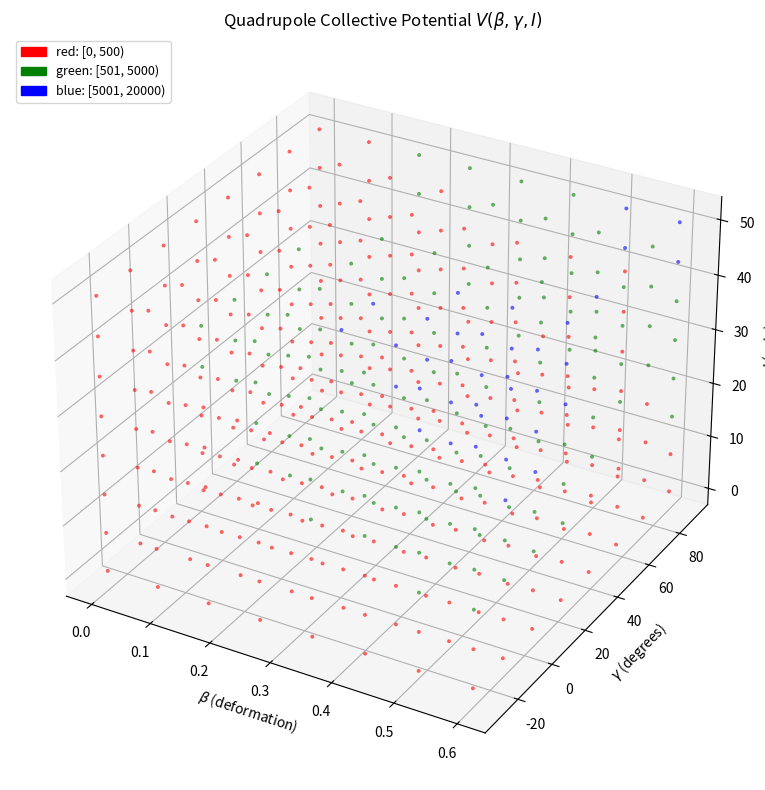

Write Python code to recreate this figure.
import matplotlib.pyplot as plt
import matplotlib.patches as mpatches
import numpy as np


def quadrupole_collective_potential(beta, gamma, spin):
    gamma = gamma * np.pi / 180  # radians
    c_beta, c_gamma, moi0 = 1, 1.5, 20.0
    beta_0 = 0.1
    def moi(_b, _g): return moi0 * np.power(_b, 2) * (1.0 + np.cos(3 * _g))
    t1 = 0.5 * c_beta * np.power(beta - beta_0, 2)
    t2 = 0.5 * c_gamma * np.power(gamma, 2)
    t3 = 0.5 * moi(beta, gamma) * spin * (spin + 1)
    return t1 + t2 + t3


def assign_colors(f_values, color_mapping):
    """
    Assign a color to each value in f_values based on the color_mapping dictionary.

    color_mapping format: {"color_name": (lower_bound, upper_bound), ...}

    For values outside all intervals, the nearest interval boundary is used
    (i.e., the lowest interval catches everything below it, 
     the highest interval catches everything above it).
    """
    # Sort intervals by their lower bound to determine ordering
    sorted_entries = sorted(color_mapping.items(), key=lambda item: item[1][0])

    colors = []
    for val in f_values:
        assigned = None
        for color, (low, high) in sorted_entries:
            if low <= val < high:
                assigned = color
                break

        if assigned is None:
            # Clamp to nearest interval
            if val < sorted_entries[0][1][0]:
                # Below the lowest interval -> use the lowest interval's color
                assigned = sorted_entries[0][0]
            else:
                # Above the highest interval -> use the highest interval's color
                assigned = sorted_entries[-1][0]

        colors.append(assigned)

    return colors


def main():
    # ----------------------------------------------------------------
    # Color mapping: each key is a color, each value is an (low, high)
    # interval for the function value F(beta, gamma, spin).
    #
    # PLACEHOLDER intervals: run the script once to see the printed
    # min/max of F, then adjust these intervals to meaningful ranges.
    # ----------------------------------------------------------------
    color_mapping = {
        "red": (0, 500),
        "green": (501, 5000),
        "blue": (5001, 20000),
    }

    # Grid resolution per axis (~20 gives 8000 points, fast to render)
    _range = 8

    # Realistic parameter ranges
    beta_vals = np.linspace(0, 0.6, _range)        # deformation parameter
    gamma_vals = np.linspace(-30, 90, _range)       # gamma in degrees
    spin_vals = np.linspace(0.5, 50.5, _range)      # nuclear spin

    # Create full 3D meshgrid (all combinations of beta, gamma, spin)
    B, G, S = np.meshgrid(beta_vals, gamma_vals, spin_vals, indexing='ij')

    # Flatten for vectorized computation and scatter plotting
    b_flat = B.ravel()
    g_flat = G.ravel()
    s_flat = S.ravel()

    # Compute function values
    F = quadrupole_collective_potential(b_flat, g_flat, s_flat)

    # Print the range so the user can define meaningful color_mapping intervals
    print(
        f"F(beta, gamma, spin) range: min = {F.min():.4f}, max = {F.max():.4f}")

    # Assign colors based on the color_mapping intervals
    colors = assign_colors(F, color_mapping)

    # --- 3D Scatter Plot ---
    fig = plt.figure(figsize=(10, 8))
    ax = fig.add_subplot(111, projection='3d')

    ax.scatter(b_flat, g_flat, s_flat, c=colors,
               s=8, alpha=0.6, edgecolors='none')

    ax.set_xlabel(r'$\beta$ (deformation)')
    ax.set_ylabel(r'$\gamma$ (degrees)')
    ax.set_zlabel(r'$I$ (spin)')
    ax.set_title(r'Quadrupole Collective Potential $V(\beta, \gamma, I)$')

    # Build a legend from the color_mapping
    legend_handles = []
    for color, (low, high) in color_mapping.items():
        patch = mpatches.Patch(color=color, label=f'{color}: [{low}, {high})')
        legend_handles.append(patch)
    ax.legend(handles=legend_handles, loc='upper left', fontsize=9)

    plt.tight_layout()
    plt.show()


if __name__ == "__main__":
    main()
